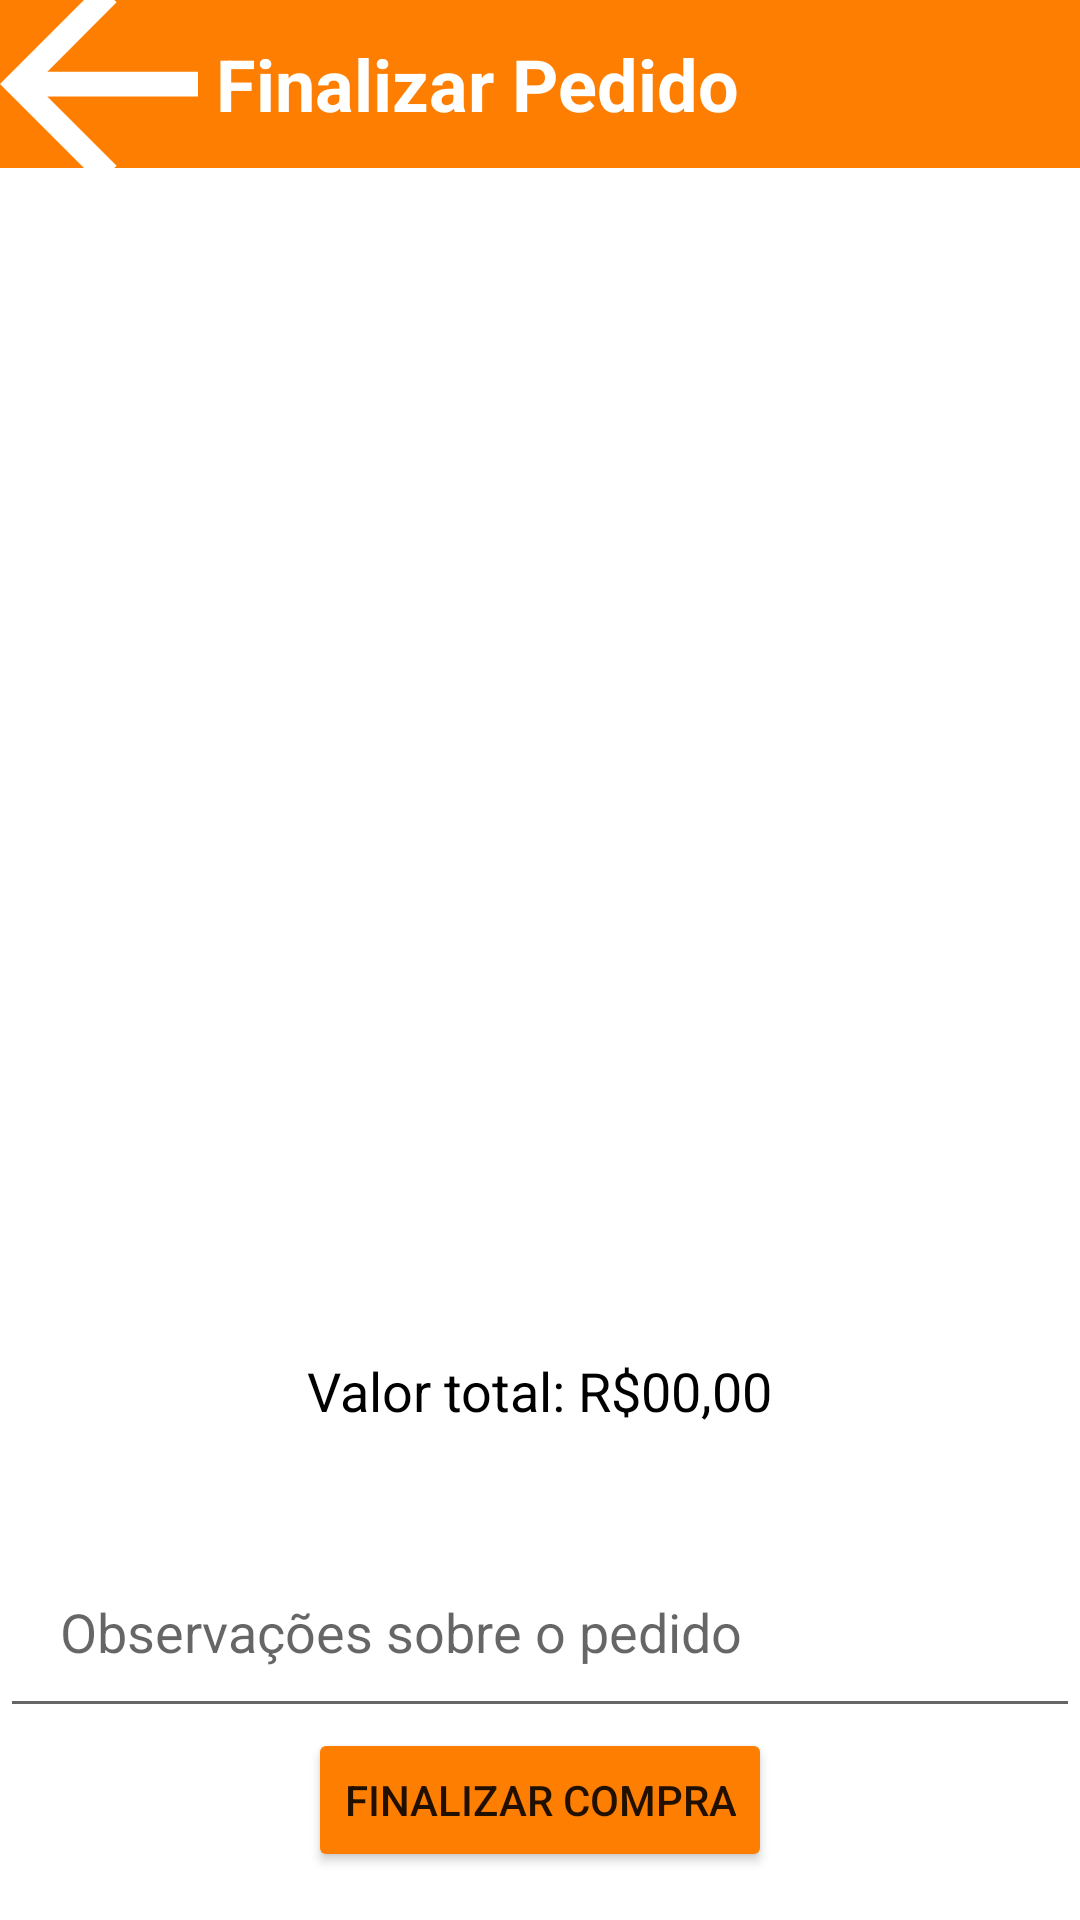

Write the Android layout XML for this screen, with the resource values it uses.
<!-- AndroidManifest.xml: application theme Theme.Foodapp_toquedacasa -->
<!-- res/layout/activity_cart.xml -->
<?xml version="1.0" encoding="utf-8"?>
<androidx.constraintlayout.widget.ConstraintLayout xmlns:android="http://schemas.android.com/apk/res/android"
    xmlns:app="http://schemas.android.com/apk/res-auto"
    xmlns:tools="http://schemas.android.com/tools"
    android:layout_width="match_parent"
    android:layout_height="match_parent"
    tools:context=".activities.cart.CartActivity">

    <com.google.android.material.appbar.AppBarLayout
        android:id="@+id/appBarLayout"
        android:layout_width="match_parent"
        android:layout_height="wrap_content"
        android:background="@color/orange_base"
        android:pointerIcon="arrow"
        app:layout_constraintEnd_toEndOf="parent"
        app:layout_constraintStart_toStartOf="parent"
        app:layout_constraintTop_toTopOf="parent">

        <androidx.appcompat.widget.Toolbar
            android:id="@+id/toolbar"
            android:layout_width="match_parent"
            android:layout_height="wrap_content"
            app:layout_constraintEnd_toEndOf="parent"
            app:layout_constraintStart_toStartOf="parent"
            app:layout_constraintTop_toTopOf="parent"
            app:navigationIcon="@drawable/icon_back">

            <TextView
                android:id="@+id/textViewCartTitle"
                android:layout_width="wrap_content"
                android:layout_height="wrap_content"
                android:text="@string/cart_title"
                android:textColor="@color/white"
                android:textSize="24sp"
                android:textStyle="bold" />
        </androidx.appcompat.widget.Toolbar>
    </com.google.android.material.appbar.AppBarLayout>

    <androidx.recyclerview.widget.RecyclerView
        android:id="@+id/recyclerViewCartItems"
        android:layout_width="match_parent"
        android:layout_height="0dp"
        android:layout_marginBottom="32dp"
        app:layoutManager="androidx.recyclerview.widget.LinearLayoutManager"
        app:layout_constraintBottom_toTopOf="@+id/textViewTotal"
        app:layout_constraintStart_toStartOf="parent"
        app:layout_constraintTop_toBottomOf="@+id/appBarLayout" />


    <TextView
        android:id="@+id/textViewTotal"
        android:layout_width="wrap_content"
        android:layout_height="wrap_content"
        android:layout_marginBottom="36dp"
        android:text="Valor total: R$00,00"
        android:textColor="@android:color/black"
        android:textSize="18sp"
        app:layout_constraintBottom_toTopOf="@+id/editTextObservations"
        app:layout_constraintEnd_toEndOf="parent"
        app:layout_constraintStart_toStartOf="parent" />

    <EditText
        android:id="@+id/editTextObservations"
        android:layout_width="match_parent"
        android:layout_height="wrap_content"
        android:hint="Observações sobre o pedido"
        android:importantForAutofill="no"
        android:inputType="textMultiLine"
        android:minHeight="48dp"
        android:padding="20dp"
        app:layout_constraintBottom_toTopOf="@+id/buttonCheckout"
        app:layout_constraintEnd_toEndOf="parent"
        app:layout_constraintStart_toStartOf="parent" />

    <Button
        android:id="@+id/buttonCheckout"
        android:layout_width="wrap_content"
        android:layout_height="wrap_content"
        android:layout_margin="16dp"
        android:backgroundTint="@color/orange_base"
        android:text="@string/finalize_purchase"
        app:layout_constraintBottom_toBottomOf="parent"
        app:layout_constraintEnd_toEndOf="parent"
        app:layout_constraintStart_toStartOf="parent"
        tools:ignore="TextContrastCheck" />

</androidx.constraintlayout.widget.ConstraintLayout>
<!-- resources referenced by this layout -->
<resources>
  <color name="orange_base">#FFFE7E01</color>
  <color name="white">#FFFFFFFF</color>
  <!-- drawable icon_back (drawable) -->
  <vector xmlns:android="http://schemas.android.com/apk/res/android"
      android:width="66dp"
      android:height="66dp"
      android:viewportWidth="66"
      android:viewportHeight="66">
    <path
        android:pathData="M15.778,37.125L38.878,60.225L33,66L0,33L33,0L38.878,5.775L15.778,28.875H66V37.125H15.778Z"
        android:fillColor="#ffffff"/>
  </vector>
  <string name="cart_title">Finalizar Pedido</string>
  <string name="finalize_purchase">Finalizar Compra</string>
  <style name="Theme.Foodapp_toquedacasa" parent="Base.Theme.Foodapp_toquedacasa" />
  <style name="Base.Theme.Foodapp_toquedacasa" parent="Theme.MaterialComponents.DayNight.DarkActionBar">
          
          
  
      </style>
</resources>
